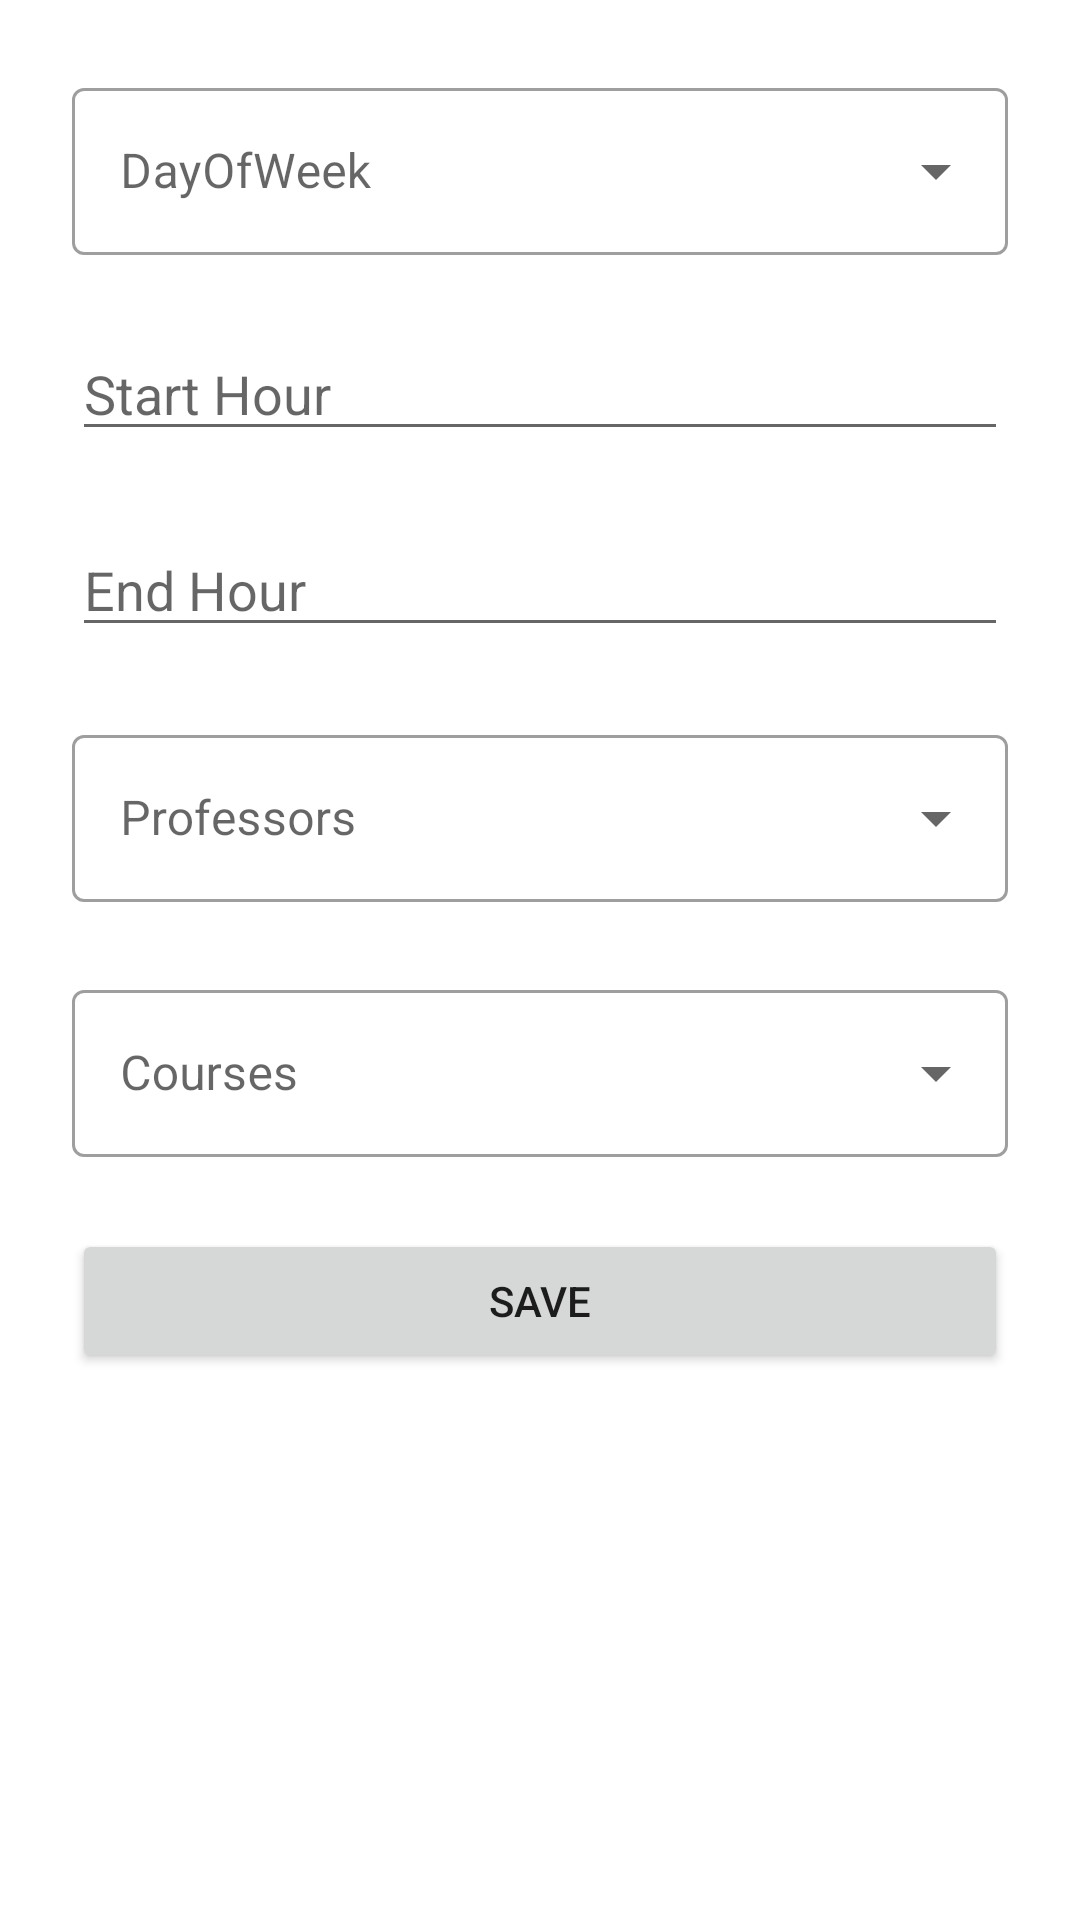

Produce the Android XML layout that renders to this screen, including the resource entries it uses.
<!-- AndroidManifest.xml: application theme Theme.ProfessorAllocationMobile -->
<!-- res/layout/fragment_allocation_form.xml -->
<?xml version="1.0" encoding="utf-8"?>
<androidx.constraintlayout.widget.ConstraintLayout xmlns:android="http://schemas.android.com/apk/res/android"
    xmlns:app="http://schemas.android.com/apk/res-auto"
    xmlns:tools="http://schemas.android.com/tools"
    android:layout_width="match_parent"
    android:layout_height="match_parent"
    tools:context=".ui.allocation.AllocationFormFragment">

    <LinearLayout
        android:id="@+id/linearLayoutDayOfWeekInputLayout"
        android:layout_width="match_parent"
        android:layout_height="wrap_content"
        android:orientation="vertical"
        android:layout_marginStart="24dp"
        android:layout_marginTop="24dp"
        android:layout_marginEnd="24dp"
        app:layout_constraintEnd_toEndOf="parent"
        app:layout_constraintStart_toStartOf="parent"
        app:layout_constraintTop_toTopOf="parent">

        <com.google.android.material.textfield.TextInputLayout
            android:id="@+id/textDayOfWeekInputLayout"
            android:layout_width="match_parent"
            android:layout_height="wrap_content"
            style="@style/Widget.MaterialComponents.TextInputLayout.OutlinedBox.ExposedDropdownMenu">

            <AutoCompleteTextView
                android:id="@+id/autoCompleteDayOfWeekTextView"
                android:layout_width="match_parent"
                android:layout_height="wrap_content"
                android:hint="DayOfWeek"
                android:inputType="none" />

        </com.google.android.material.textfield.TextInputLayout>
    </LinearLayout>

    <EditText
        android:id="@+id/editTextStartHour"
        android:layout_width="match_parent"
        android:layout_height="wrap_content"
        android:layout_marginStart="24dp"
        android:layout_marginTop="24dp"
        android:layout_marginEnd="24dp"
        android:ems="10"
        android:hint="Start Hour"
        android:focusable="false"
        android:clickable="true"
        android:inputType="none"
        app:layout_constraintEnd_toEndOf="parent"
        app:layout_constraintStart_toStartOf="parent"
        app:layout_constraintTop_toBottomOf="@+id/linearLayoutDayOfWeekInputLayout" />

    <EditText
        android:id="@+id/editTextEndHour"
        android:layout_width="match_parent"
        android:layout_height="wrap_content"
        android:layout_marginStart="24dp"
        android:layout_marginTop="24dp"
        android:layout_marginEnd="24dp"
        android:ems="10"
        android:hint="End Hour"
        android:focusable="false"
        android:clickable="true"
        android:inputType="none"
        app:layout_constraintEnd_toEndOf="parent"
        app:layout_constraintStart_toStartOf="parent"
        app:layout_constraintTop_toBottomOf="@+id/editTextStartHour" />

    <LinearLayout
        android:id="@+id/linearLayoutProfessorInputLayout"
        android:layout_width="match_parent"
        android:layout_height="wrap_content"
        android:layout_marginStart="24dp"
        android:layout_marginTop="24dp"
        android:layout_marginEnd="24dp"
        android:orientation="vertical"
        app:layout_constraintEnd_toEndOf="parent"
        app:layout_constraintStart_toStartOf="parent"
        app:layout_constraintTop_toBottomOf="@+id/editTextEndHour">

        <com.google.android.material.textfield.TextInputLayout
            android:id="@+id/textProfessorInputLayout"
            style="@style/Widget.MaterialComponents.TextInputLayout.OutlinedBox.ExposedDropdownMenu"
            android:layout_width="match_parent"
            android:layout_height="wrap_content">

            <AutoCompleteTextView
                android:id="@+id/autoCompleteProfessorTextView"
                android:layout_width="match_parent"
                android:layout_height="wrap_content"
                android:hint="Professors"
                android:inputType="none" />

        </com.google.android.material.textfield.TextInputLayout>
    </LinearLayout>

    <LinearLayout
        android:id="@+id/linearLayoutCourseInputLayout"
        android:layout_width="match_parent"
        android:layout_height="wrap_content"
        android:layout_marginStart="24dp"
        android:layout_marginTop="24dp"
        android:layout_marginEnd="24dp"
        android:orientation="vertical"
        app:layout_constraintEnd_toEndOf="parent"
        app:layout_constraintStart_toStartOf="parent"
        app:layout_constraintTop_toBottomOf="@+id/linearLayoutProfessorInputLayout">

        <com.google.android.material.textfield.TextInputLayout
            android:id="@+id/textCourseInputLayout"
            style="@style/Widget.MaterialComponents.TextInputLayout.OutlinedBox.ExposedDropdownMenu"
            android:layout_width="match_parent"
            android:layout_height="wrap_content">

            <AutoCompleteTextView
                android:id="@+id/autoCompleteCourseTextView"
                android:layout_width="match_parent"
                android:layout_height="wrap_content"
                android:hint="Courses"
                android:inputType="none" />

        </com.google.android.material.textfield.TextInputLayout>
    </LinearLayout>

    <Button
        android:id="@+id/buttonSaveAllocation"
        android:layout_width="match_parent"
        android:layout_height="wrap_content"
        android:layout_marginStart="24dp"
        android:layout_marginTop="24dp"
        android:layout_marginEnd="24dp"
        android:text="Save"
        app:layout_constraintEnd_toEndOf="parent"
        app:layout_constraintHorizontal_bias="0.0"
        app:layout_constraintStart_toStartOf="parent"
        app:layout_constraintTop_toBottomOf="@+id/linearLayoutCourseInputLayout" />
</androidx.constraintlayout.widget.ConstraintLayout>
<!-- resources referenced by this layout -->
<resources>
  <style name="Theme.ProfessorAllocationMobile" parent="Theme.MaterialComponents.Light.DarkActionBar">
          
          <item name="colorPrimary">@color/purple_500</item>
          <item name="colorPrimaryVariant">@color/purple_700</item>
          <item name="colorOnPrimary">@color/white</item>
          
          <item name="colorSecondary">@color/teal_200</item>
          <item name="colorSecondaryVariant">@color/teal_700</item>
          <item name="colorOnSecondary">@color/black</item>
          
          <item name="android:statusBarColor">?attr/colorPrimaryVariant</item>
          
      </style>
  <color name="purple_500">#FF6200EE</color>
  <color name="purple_700">#FF3700B3</color>
  <color name="white">#FFFFFFFF</color>
  <color name="teal_200">#FF03DAC5</color>
  <color name="teal_700">#FF018786</color>
  <color name="black">#FF000000</color>
</resources>
